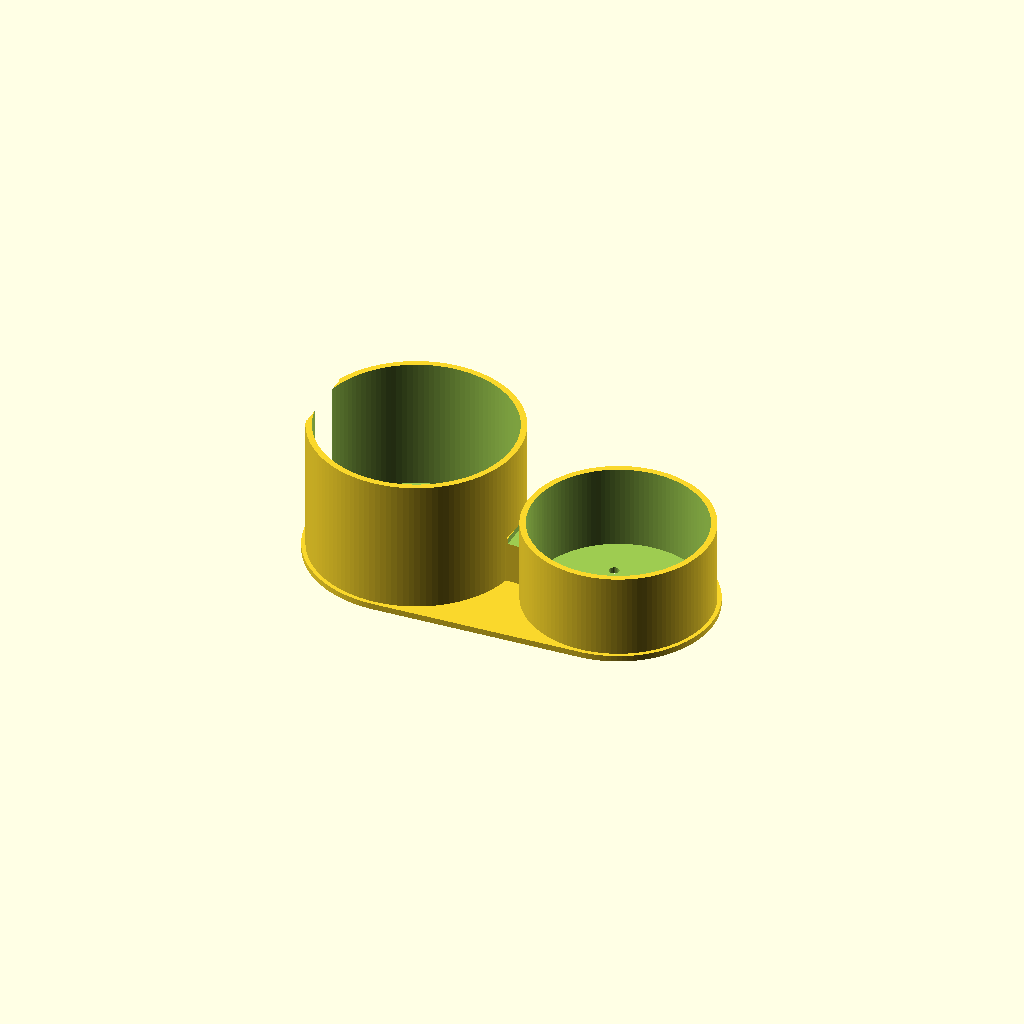
Cell 1 — every parameter at its default value.
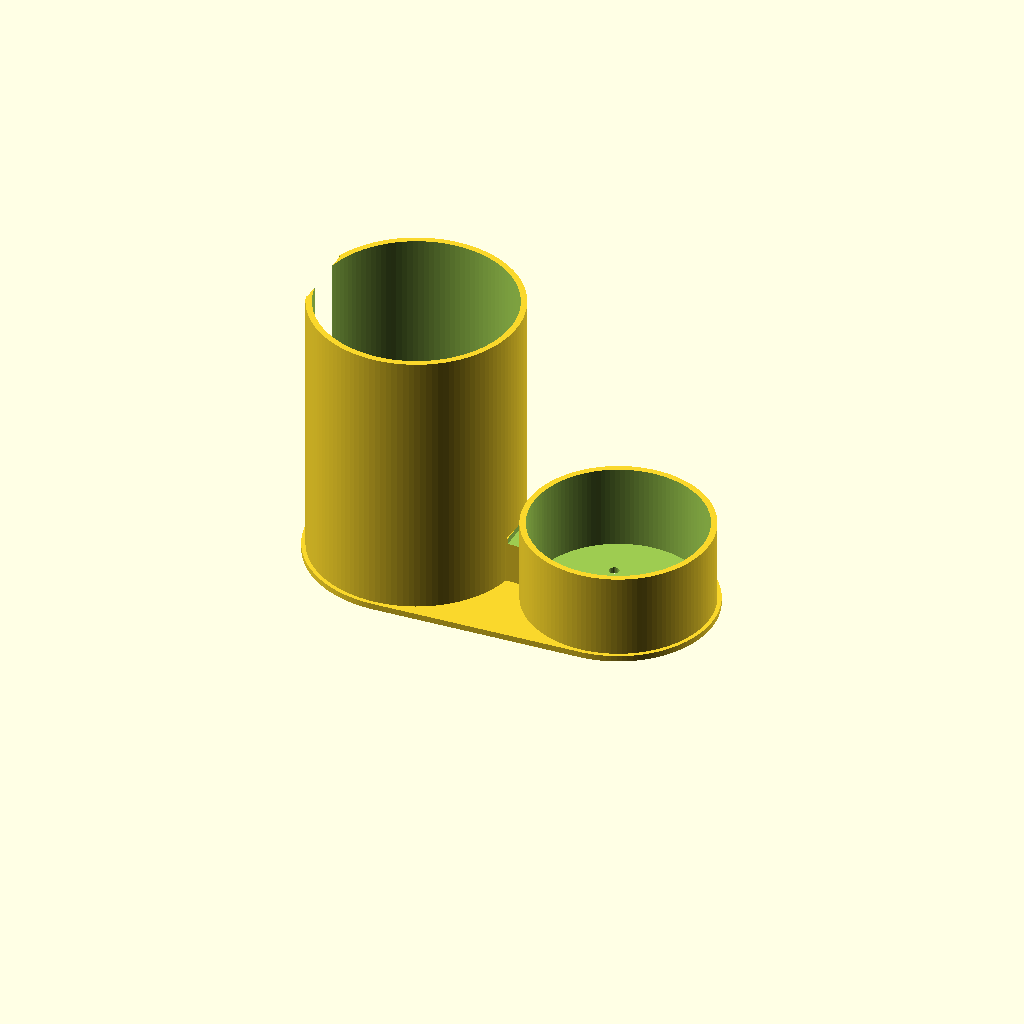
Cell 2: th = 140 (everything else at default).
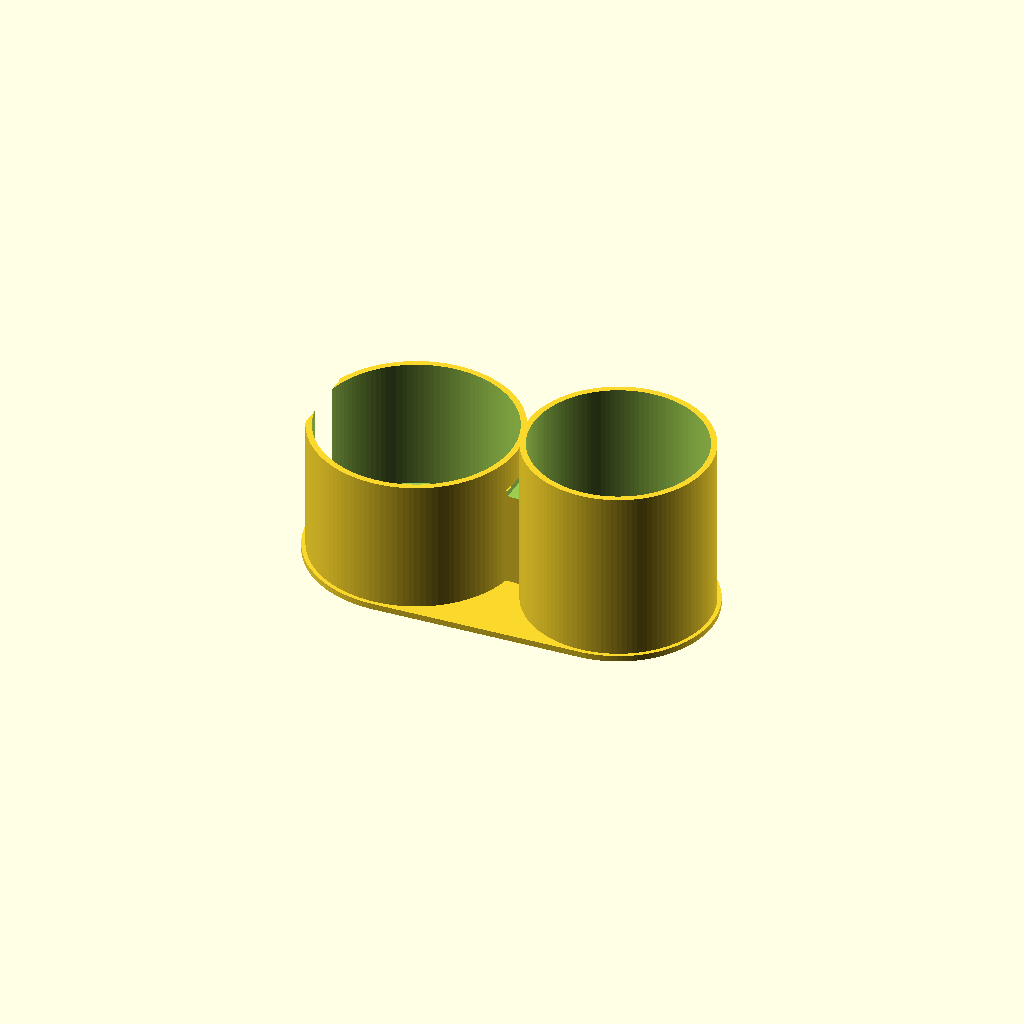
Cell 3: mh = 90 (everything else at default).
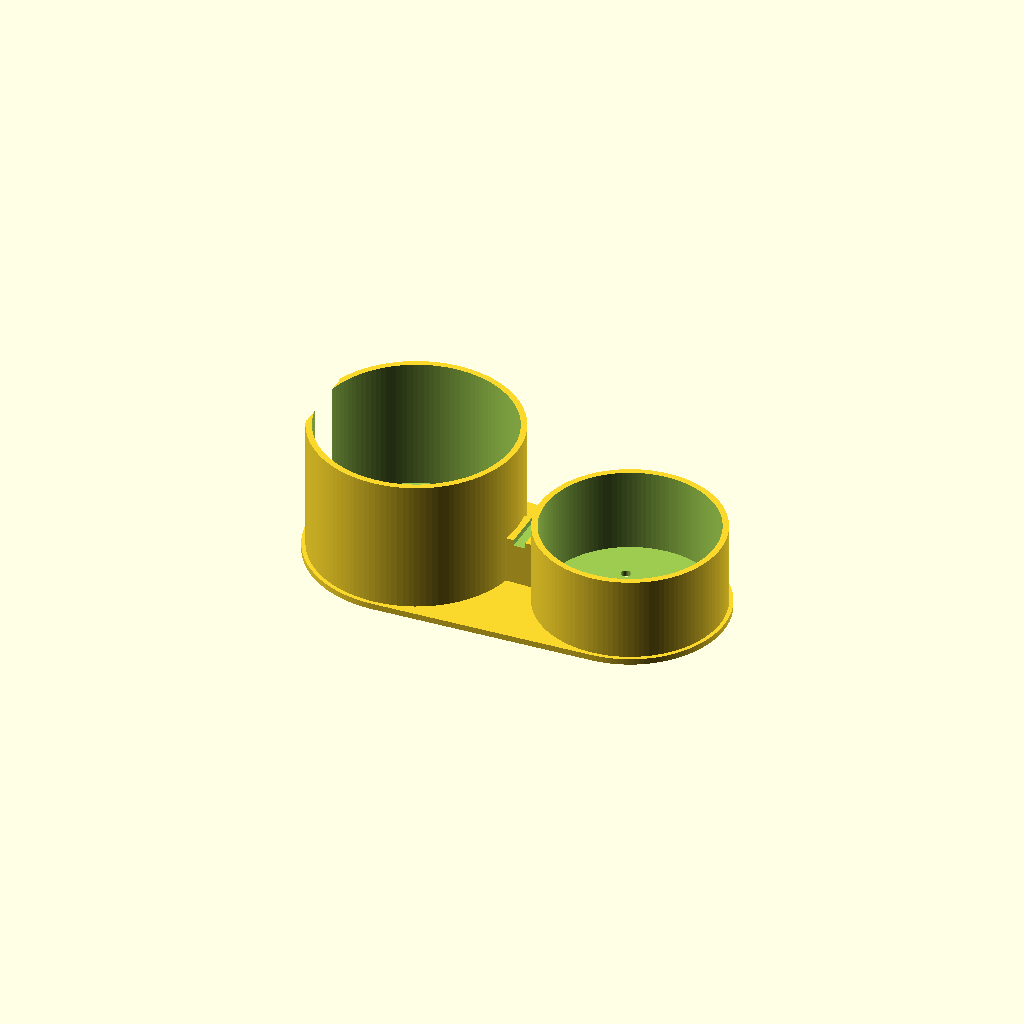
Cell 4: the same model with gap = 12.
All cells are drawn from one camera (rotation 55°, 0°, 25°, orthographic, colour scheme Cornfield), so only the parameter changes between them.
OpenSCAD source file designs/matera_escritorio.scad:
// Desk mate & thermos holder (matera de escritorio) - original design (Brian Sacco)
// One flat-bottom piece: thermos well with an open front slot for the side handle, mate well, bombilla/spoon groove.
// Prints as oriented with no supports: all walls vertical, the handle slot is open at the top.
part = "stanley";   // "stanley" (thermos up to 94 mm), "slim" (thermos 84-88 mm), "big_mate" (Stanley well + mate up to 94 mm)
wall = 3;  fl = 3;  $fn = 120;
td = part == "slim" ? 90 : 97;            // thermos well inner diameter
md = part == "big_mate" ? 97 : 86;        // mate well inner diameter (Stanley / Hudson / Coleman mates are ~80 mm)
th = 70;                                   // thermos well height
mh = 45;                                   // mate well height
gap = 6;                                   // wall-to-wall gap between wells
tr = td / 2 + wall;  mr = md / 2 + wall;
mx = tr + gap + mr;                        // mate well centre
module ring(d, h) { difference() { cylinder(d = d + 2 * wall, h = h); translate([0, 0, fl]) cylinder(d = d, h = h); } }
difference() {
    union() {
        hull() { cylinder(r = tr + 2, h = fl); translate([mx, 0, 0]) cylinder(r = mr + 2, h = fl); }   // base plate
        ring(td, th);
        translate([mx, 0, 0]) ring(md, mh);
        hull() { translate([tr - 2, -10, 0]) cube([4, 20, mh * 0.6]); translate([mx - mr - 2, -10, 0]) cube([4, 20, mh * 0.6]); } // bridge web
    }
    translate([0, 0, fl]) cylinder(d = td, h = th);                 // re-open thermos well through the web
    translate([mx, 0, fl]) cylinder(d = md, h = mh);                // re-open mate well
    translate([-tr - 1, -18, 22]) cube([wall + 2, 36, th]);          // open slot on the back for a side handle (Stanley 1.4 L)
    for (a = [0, 120, 240]) translate([mx, 0, -1]) rotate(a) translate([md / 4, 0, 0]) cylinder(d = 5, h = fl + 2, $fn = 24); // drain holes for a wet mate
    translate([tr + gap / 2 - 3, -40, fl + mh * 0.6 - 6]) cube([6, 80, 10]); // groove on top of the web to rest a bombilla or spoon
}
Parameter table extracted from the source (name, type, default, range or options):
part: string, default "stanley"
th: number, default 70
mh: number, default 45
gap: number, default 6
